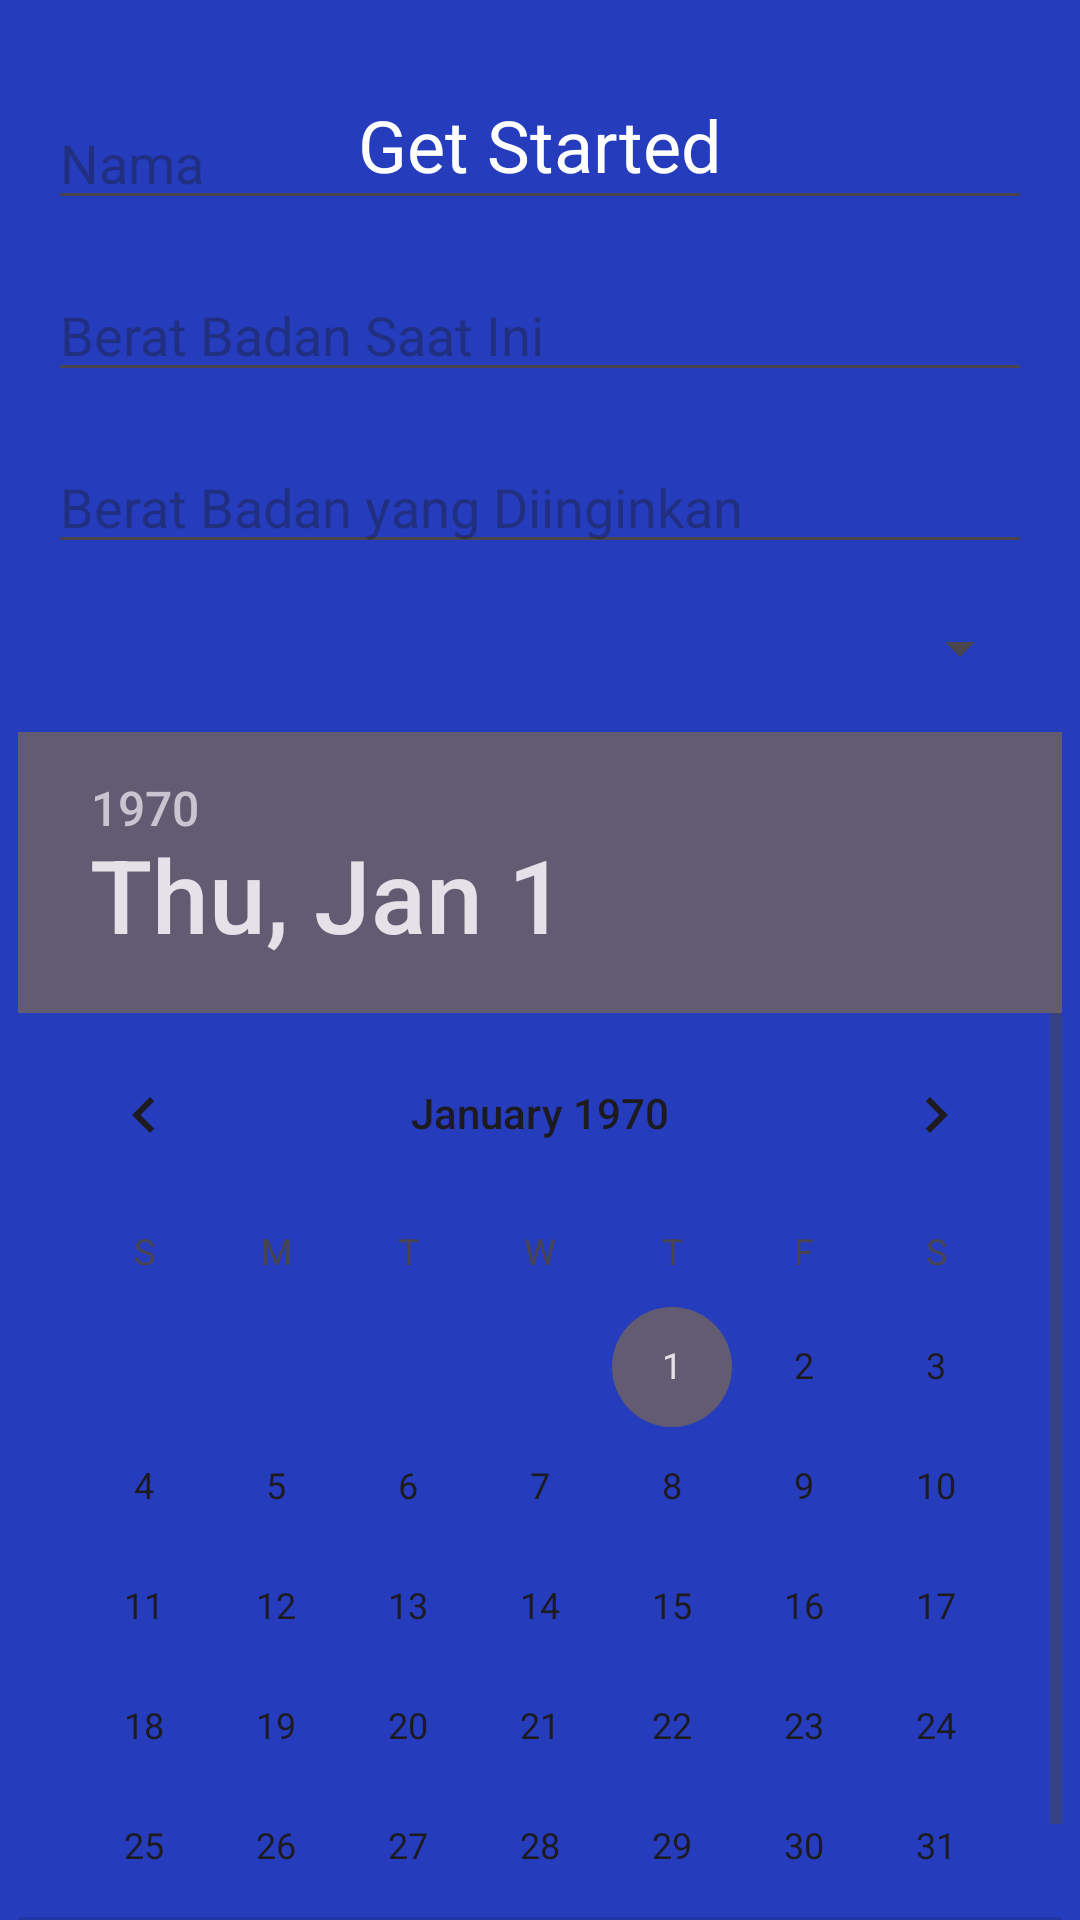

Here is an Android app screen rendered from its layout file. Give the layout XML and the strings, colors and styles it references.
<!-- AndroidManifest.xml: application theme Theme.UTSAndro -->
<!-- res/layout/activity_get_started.xml -->
<?xml version="1.0" encoding="utf-8"?>
<RelativeLayout
    xmlns:android="http://schemas.android.com/apk/res/android"
    android:layout_width="match_parent"
    android:layout_height="match_parent"
    android:background="@color/colorPrimary">

    <TextView
        android:id="@+id/textViewTitle"
        android:layout_width="wrap_content"
        android:layout_height="wrap_content"
        android:text="Get Started"
        android:textColor="@android:color/white"
        android:textSize="24sp"
        android:layout_centerHorizontal="true"
        android:layout_marginTop="32dp" />

    <EditText
        android:id="@+id/editTextName"
        android:layout_width="match_parent"
        android:layout_height="wrap_content"
        android:hint="Nama"
        android:layout_marginTop="32dp"
        android:layout_marginStart="16dp"
        android:layout_marginEnd="16dp"
        android:inputType="text" />

    <EditText
        android:id="@+id/editTextCurrentWeight"
        android:layout_width="match_parent"
        android:layout_height="wrap_content"
        android:hint="Berat Badan Saat Ini"
        android:layout_below="@id/editTextName"
        android:layout_marginTop="16dp"
        android:layout_marginStart="16dp"
        android:layout_marginEnd="16dp"
        android:inputType="numberDecimal" />

    <EditText
        android:id="@+id/editTextTargetWeight"
        android:layout_width="match_parent"
        android:layout_height="wrap_content"
        android:hint="Berat Badan yang Diinginkan"
        android:layout_below="@id/editTextCurrentWeight"
        android:layout_marginTop="16dp"
        android:layout_marginStart="16dp"
        android:layout_marginEnd="16dp"
        android:inputType="numberDecimal" />
    <Spinner
        android:id="@+id/spinnerDietGoal"
        android:layout_width="match_parent"
        android:layout_height="wrap_content"
        android:layout_below="@id/editTextTargetWeight"
        android:layout_marginTop="16dp"
        android:layout_marginStart="16dp"
        android:layout_marginEnd="16dp" />

    <DatePicker
        android:id="@+id/datePickerTargetDate"
        android:layout_width="wrap_content"
        android:layout_height="wrap_content"
        android:layout_below="@id/spinnerDietGoal"
        android:layout_marginTop="16dp"
        android:layout_centerHorizontal="true" />

    <EditText
        android:id="@+id/editTextMaxCalories"
        android:layout_width="match_parent"
        android:layout_height="wrap_content"
        android:hint="Jumlah Target Maksimum Kalori Harian"
        android:layout_below="@id/datePickerTargetDate"
        android:layout_marginTop="16dp"
        android:layout_marginStart="16dp"
        android:layout_marginEnd="16dp"
        android:inputType="number" />
    <EditText
        android:id="@+id/editTextTargetDate"
        android:layout_width="match_parent"
        android:layout_height="wrap_content"
        android:hint="Tanggal Target Capaian"
        android:layout_below="@id/editTextMaxCalories"
        android:layout_marginTop="16dp"
        android:layout_marginStart="16dp"
        android:layout_marginEnd="16dp" />

    <Spinner
        android:id="@+id/spinnerWeightUnit"
        android:layout_width="match_parent"
        android:layout_height="wrap_content"
        android:layout_below="@id/editTextTargetDate"
        android:layout_marginTop="16dp"
        android:layout_marginStart="16dp"
        android:layout_marginEnd="16dp" />
    <Button
        android:id="@+id/buttonSave"
        android:layout_width="wrap_content"
        android:layout_height="wrap_content"
        android:text="Simpan"
        android:layout_below="@id/editTextMaxCalories"
        android:layout_centerHorizontal="true"
        android:layout_marginTop="32dp" />

</RelativeLayout>
<!-- resources referenced by this layout -->
<resources>
  <color name="colorPrimary">#253CBD</color>
  <style name="Theme.UTSAndro" parent="Base.Theme.UTSAndro" />
  <style name="Base.Theme.UTSAndro" parent="Theme.Material3.DayNight.NoActionBar">
          
          
      </style>
</resources>
